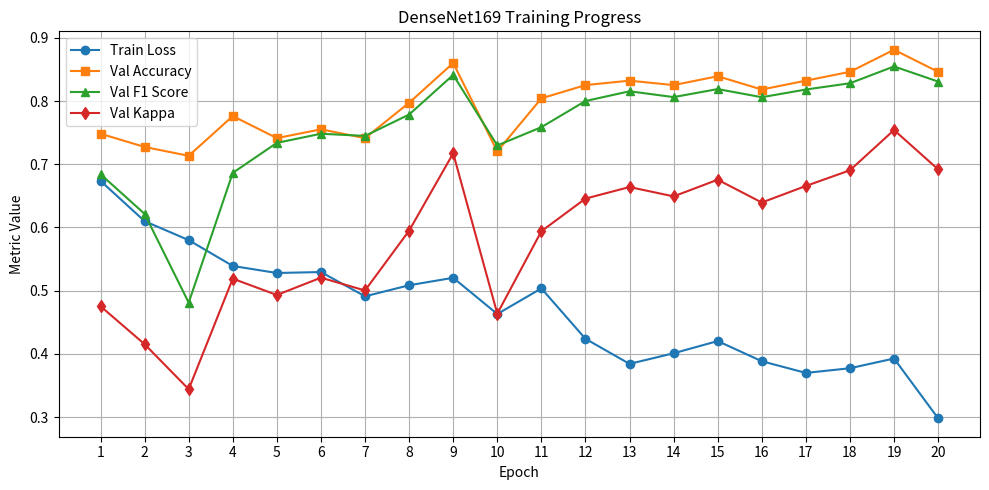

The matplotlib source for this figure:
import matplotlib.pyplot as plt

# DenseNet169 的训练数据（20轮）
epochs = list(range(1, 21))
train_loss = [
    0.6736, 0.6099, 0.5799, 0.5390, 0.5279, 0.5294, 0.4910, 0.5085, 0.5203,
    0.4630, 0.5035, 0.4238, 0.3841, 0.4009, 0.4202, 0.3883, 0.3698, 0.3772,
    0.3926, 0.2980
]
val_acc = [
    0.7483, 0.7273, 0.7133, 0.7762, 0.7413, 0.7552, 0.7413, 0.7972, 0.8601,
    0.7203, 0.8042, 0.8252, 0.8322, 0.8252, 0.8392, 0.8182, 0.8322, 0.8462,
    0.8811, 0.8462
]
val_f1 = [
    0.6842, 0.6214, 0.4810, 0.6863, 0.7338, 0.7482, 0.7448, 0.7786, 0.8413,
    0.7297, 0.7586, 0.8000, 0.8154, 0.8062, 0.8189, 0.8060, 0.8182, 0.8281,
    0.8547, 0.8308
]
val_kappa = [
    0.4753, 0.4152, 0.3440, 0.5189, 0.4931, 0.5205, 0.5002, 0.5949, 0.7172,
    0.4635, 0.5940, 0.6456, 0.6639, 0.6491, 0.6755, 0.6394, 0.6656, 0.6904,
    0.7541, 0.6919
]

# 设置图形风格
plt.figure(figsize=(10, 5))

# 绘制每个指标的变化曲线
plt.plot(epochs, train_loss, marker='o', label='Train Loss')
plt.plot(epochs, val_acc, marker='s', label='Val Accuracy')
plt.plot(epochs, val_f1, marker='^', label='Val F1 Score')
plt.plot(epochs, val_kappa, marker='d', label='Val Kappa')

# 图形设置
plt.title('DenseNet169 Training Progress')
plt.xlabel('Epoch')
plt.ylabel('Metric Value')
plt.xticks(epochs)
plt.legend()
plt.grid(True)
plt.tight_layout()

# 显示图像
plt.show()
